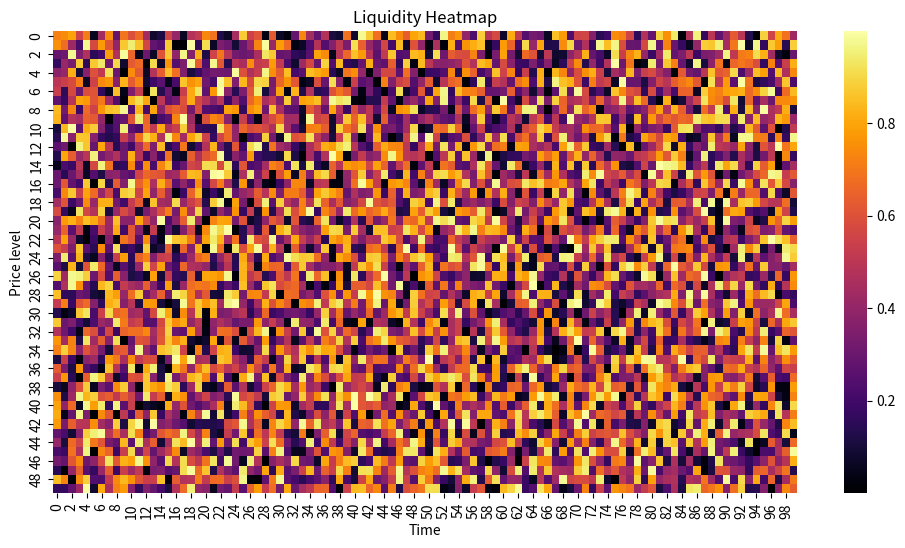

This figure's Python source:
import numpy as np
import seaborn as sns
import matplotlib.pyplot as plt

# fake price x time data
price_bins = 50
time_bins = 100
data = np.random.rand(price_bins, time_bins)

plt.figure(figsize=(12, 6))
sns.heatmap(
    data,
    cmap='inferno',
    cbar=True
)

plt.xlabel("Time")
plt.ylabel("Price level")
plt.title("Liquidity Heatmap")
plt.show()
